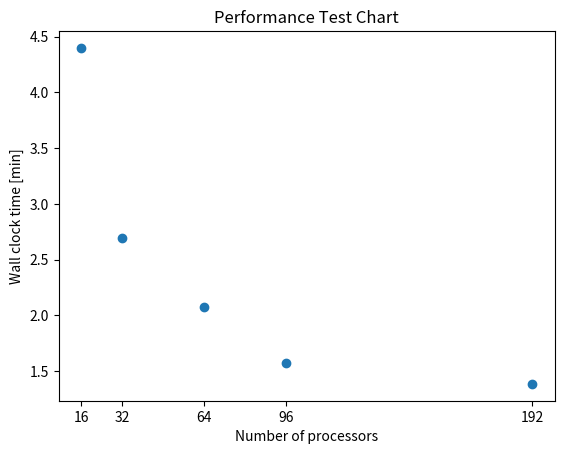

Generate this figure with matplotlib:
import matplotlib
import matplotlib.pyplot as plt
x = [16,32,64,96,192]
y0 = [264.,161.5,124.2,94.3,83.]
y  = [i/60.0 for i in y0]
fig, ax = plt.subplots()
ax.scatter(x,y)
ax.set_title("Performance Test Chart")
ax.set_xlabel('Number of processors')
ax.set_ylabel('Wall clock time [min]')
xlable = [str(i) for i in x]
#ax.set_xticklabels(xlabels)
plt.xticks(x,xlable)
fig.savefig('performance_test.png')


